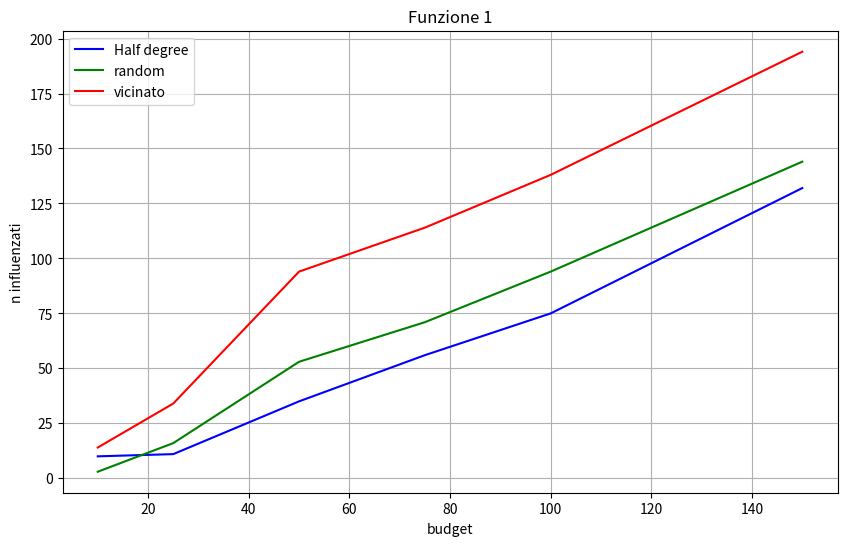
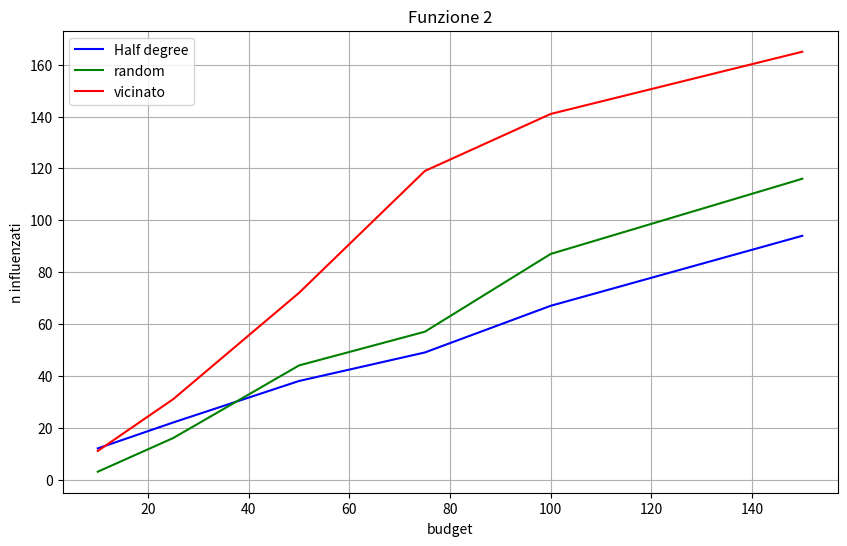
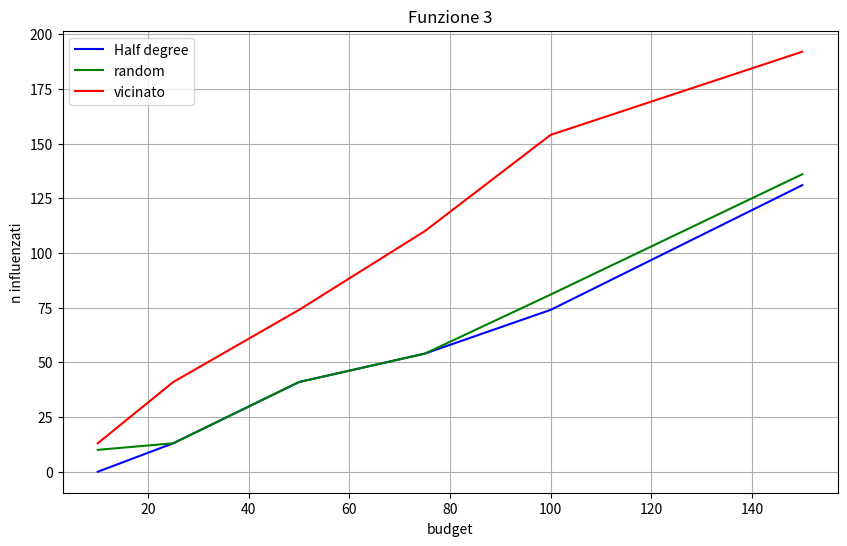

The matplotlib source for these figures, in order:
import matplotlib.pyplot as plt



def plotFunctions(x1, y1, x2, y2, x3, y3, titolo):
    plt.figure(figsize=(10, 6))
    plt.plot(x1, y1, label='Half degree', color='blue')
    plt.plot(x2, y2, label='random', color='green')
    plt.plot(x3, y3, label='vicinato', color='red')
    plt.title(titolo)
    plt.xlabel('budget')
    plt.ylabel('n influenzati')
    plt.grid(True)
    plt.legend()
    plt.show()


f1x1 = [10, 25, 50, 75, 100, 150]
f1y1 = [10, 11, 35, 56, 75, 132]

f1x2 = [10, 25, 50, 75, 100, 150]
f1y2 = [3, 16, 53, 71, 94, 144]

f1x3 = [10, 25, 50, 75, 100, 150]
f1y3 = [14, 34, 94, 114, 138, 194]

f2x1 = [10, 25, 50, 75, 100, 150]
f2y1 = [12, 22, 38, 49, 67, 94]

f2x2 = [10, 25, 50, 75, 100, 150]
f2y2 = [3, 16, 44, 57, 87, 116]

f2x3 = [10, 25, 50, 75, 100, 150]
f2y3 = [11, 31, 72, 119, 141, 165]

f3x1 = [10, 25, 50, 75, 100, 150]
f3y1 = [0, 13, 41, 54, 74, 131]

f3x2 = [10, 25, 50, 75, 100, 150]
f3y2 = [10, 13, 41, 54, 81, 136]

f3x3 = [10, 25, 50, 75, 100, 150]
f3y3 = [13, 41, 74, 110, 154, 192]


plotFunctions(f1x1, f1y1, f1x2, f1y2, f1x3, f1y3, "Funzione 1")
plotFunctions(f2x1, f2y1, f2x2, f2y2, f2x3, f2y3, "Funzione 2")
plotFunctions(f3x1, f3y1, f3x2, f3y2, f3x3, f3y3, "Funzione 3")
